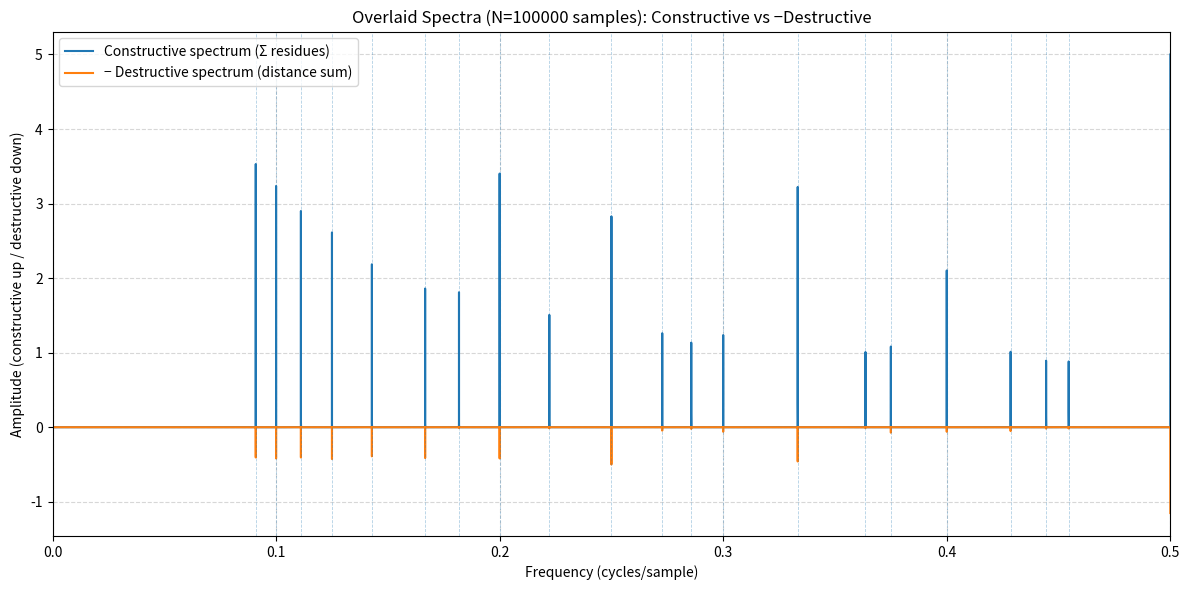

Generate this figure with matplotlib:
#!/usr/bin/env python3
import argparse
import numpy as np
import matplotlib.pyplot as plt
import csv
from math import floor

def build_signals(N: int, mmax: int):
    """
    Construct sequences on x = 0..N-1 for moduli m = 1..mmax:
      constructive(x) = sum_m (x mod m)
      destructive(x)  = sum_m min(r, m-r) / (m/2)   where r = x mod m
    Returns (x, constructive, destructive)
    """
    x = np.arange(N, dtype=np.int64)
    constructive = np.zeros(N, dtype=np.float64)
    destructive  = np.zeros(N, dtype=np.float64)

    for m in range(1, mmax + 1):
        r = x % m
        constructive += r
        # circular distance to nearest multiple in [0, m/2]
        dist = np.minimum(r, (m - r) % m).astype(np.float64)
        destructive += dist / (m / 2.0)

    return x, constructive, destructive

def rfft_spectrum(signal: np.ndarray):
    """
    Hann-windowed rFFT with amplitude normalization.
    Returns (freqs, amps) where freqs are in cycles/sample.
    """
    N = signal.size
    s = signal - signal.mean()
    window = np.hanning(N)
    s_win = s * window
    fft_vals = np.fft.rfft(s_win)
    freqs = np.fft.rfftfreq(N, d=1.0)
    # scale by window sum for amplitude-like units
    amps = np.abs(fft_vals) * 2.0 / window.sum()
    return freqs, amps

def simple_peaks(freqs, amps, min_sep=5, k_top=20, fmin=0.0):
    """
    Minimal peak picker: local maxima with optional frequency floor and
    minimum index separation, then take top-k by amplitude.
    """
    mask = freqs >= fmin
    f = freqs[mask]
    a = amps[mask]
    # local maxima
    peaks = []
    for i in range(1, len(a) - 1):
        if a[i] > a[i - 1] and a[i] > a[i + 1]:
            peaks.append((i, a[i]))
    # sort by amplitude desc
    peaks.sort(key=lambda t: t[1], reverse=True)
    # enforce min_sep in index space
    selected = []
    used = np.zeros(len(a), dtype=bool)
    for idx, _amp in peaks:
        if used[max(0, idx - min_sep):min(len(a), idx + min_sep + 1)].any():
            continue
        selected.append(idx)
        used[max(0, idx - min_sep):min(len(a), idx + min_sep + 1)] = True
        if len(selected) >= k_top:
            break
    return f[selected], a[selected]

def reference_lines(mmax: int, nyquist: float = 0.5):
    """
    All rational lines f = k/m with 1<=m<=mmax and 1<=k such that f <= nyquist.
    Returns sorted unique frequencies.
    """
    refs = set()
    for m in range(1, mmax + 1):
        k = 1
        while True:
            f = k / m
            if f > nyquist + 1e-12:
                break
            refs.add(round(f, 10))  # dedupe numerically
            k += 1
    return sorted(refs)

def save_csv(path, freqs, amp_c, amp_d_neg):
    with open(path, "w", newline="") as f:
        w = csv.writer(f)
        w.writerow(["frequency_cycles_per_sample",
                    "constructive_amplitude",
                    "negative_destructive_amplitude"])
        for fr, ac, ad in zip(freqs, amp_c, amp_d_neg):
            w.writerow([f"{fr:.12f}", f"{ac:.12e}", f"{ad:.12e}"])

def plot_overlay(freqs, amp_c, amp_d_neg, mmax, out_png):
    plt.figure(figsize=(12, 6))
    plt.plot(freqs, amp_c, label="Constructive spectrum (Σ residues)")
    plt.plot(freqs, amp_d_neg, label="− Destructive spectrum (distance sum)")
    # reference harmonics
    for f in reference_lines(mmax):
        plt.axvline(f, linestyle="--", linewidth=0.6, alpha=0.35)
    plt.title(f"Overlaid Spectra (N={len(freqs)*2-2} samples): Constructive vs −Destructive")
    plt.xlabel("Frequency (cycles/sample)")
    plt.ylabel("Amplitude (constructive up / destructive down)")
    plt.xlim(0, 0.5)
    plt.grid(True, linestyle="--", alpha=0.5)
    plt.legend()
    plt.tight_layout()
    if out_png:
        plt.savefig(out_png, dpi=180)
    plt.show()

def main():
    ap = argparse.ArgumentParser(description="Modulo interference FFT (constructive vs −destructive)")
    ap.add_argument("--N", type=int, default=100000, help="number of samples (x = 0..N-1)")
    ap.add_argument("--mmax", type=int, default=11, help="max modulus (use 11 for 1..11)")
    ap.add_argument("--peaks", type=int, default=0, help="print top-K peaks (0 to skip)")
    ap.add_argument("--csv", default="fft_constructive_vs_negative_destructive.csv", help="output CSV path")
    ap.add_argument("--png", default="fft_overlay.png", help="output PNG path")
    args = ap.parse_args()

    # 1) Build sequences
    x, constructive, destructive = build_signals(args.N, args.mmax)

    # 2) FFTs
    freq_c, amp_c = rfft_spectrum(constructive)
    freq_d, amp_d = rfft_spectrum(destructive)
    if not np.allclose(freq_c, freq_d):
        raise RuntimeError("Frequency grids differ (unexpected).")
    freq = freq_c
    amp_d_neg = -amp_d  # invert for below-axis plotting

    # 3) Save + plot
    save_csv(args.csv, freq, amp_c, amp_d_neg)
    plot_overlay(freq, amp_c, amp_d_neg, args.mmax, args.png)

    # 4) Optional peaks
    if args.peaks > 0:
        fpk_c, apk_c = simple_peaks(freq, amp_c, k_top=args.peaks, fmin=1.0/args.N)
        fpk_d, apk_d = simple_peaks(freq, amp_d, k_top=args.peaks, fmin=1.0/args.N)
        print("\nTop constructive peaks (freq, period, amp):")
        for f, a in zip(fpk_c, apk_c):
            print(f"  {f:.6f}  (period ~ {1.0/f:.2f})   {a:.6f}")
        print("\nTop destructive peaks (freq, period, amp):")
        for f, a in zip(fpk_d, apk_d):
            print(f"  {f:.6f}  (period ~ {1.0/f:.2f})   {a:.6f}")

if __name__ == "__main__":
    main()
